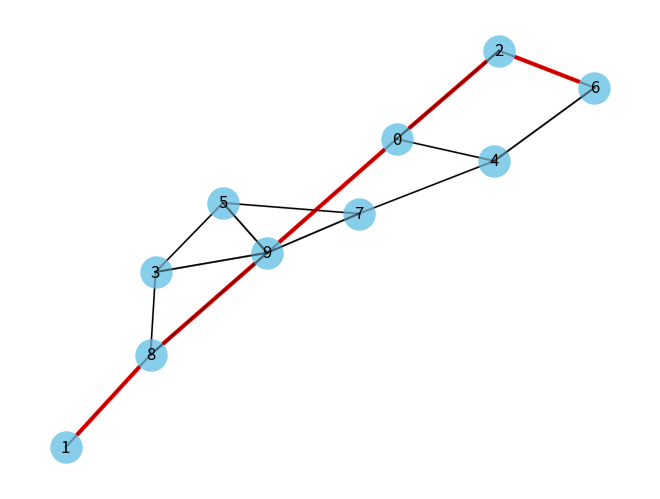

Python code for this plot:
import heapq
import math
import networkx as nx
import matplotlib.pyplot as plt

def shortest_path(G, start, goal):
    def distance(node1, node2):
        pos1 = pos[node1]
        pos2 = pos[node2]
        return math.sqrt((pos2[0] - pos1[0])**2 + (pos2[1] - pos1[1])**2)
    
    # Initialisation des variables
    node_before = dict()
    explored = {start}
    g_cost = {start: 0}
    f_total = {distance(start, goal): start}
    frontier_heap = list(f_total.keys())
    heapq.heapify(frontier_heap)
    
    while len(frontier_heap) > 0:
        current_node = f_total[heapq.heappop(frontier_heap)]
        
        if current_node == goal:
            return construct_path(node_before, current_node)
        else:
            for next_node in G.neighbors(current_node):
                neighboor_g_value = g_cost[current_node] + G[current_node][next_node].get('weight', 1)  # Use edge weight if available
                if next_node not in g_cost or neighboor_g_value < g_cost[next_node]:
                    node_before[next_node] = current_node
                    g_cost[next_node] = neighboor_g_value
                    f_value = g_cost[next_node] + distance(next_node, goal)
                    f_total[f_value] = next_node
                    heapq.heappush(frontier_heap, f_value)
    
    return -1 

def construct_path(dictionary, last_node):
    path = [last_node]
    while last_node in dictionary:
        last_node = dictionary[last_node]
        path = [last_node] + path
    return path

# Création du graphe
G = nx.Graph()
G.add_nodes_from(range(1, 10))  # 9 nodes
edges = [(1, 8), (8, 3), (8, 9), (3, 5), (3, 9), (5, 7), (5, 9), (7, 4), (7, 9), (4, 6), (4, 0), (6, 4), (6, 2), (2, 0), (0, 9), (0, 2), (9, 7), (9, 5), (9, 3), (9, 8)]
G.add_edges_from(edges)

# Dessiner le graphe
pos = nx.spring_layout(G)
nx.draw(G, pos, with_labels=True, node_size=500, node_color="skyblue")
for edge in edges:
    plt.plot([pos[edge[0]][0], pos[edge[1]][0]], [pos[edge[0]][1], pos[edge[1]][1]], 'k-', alpha=0.3)

# Utiliser l'algorithme A* pour trouver le chemin le plus court entre les nœuds 1 et 6
shortest_path = shortest_path(G, 1, 6)
print("Shortest Path:", shortest_path)

# Dessiner le chemin le plus court
nx.draw_networkx_edges(G, pos, edgelist=[(shortest_path[i], shortest_path[i+1]) for i in range(len(shortest_path)-1)], width=3, edge_color='r')
plt.axis("off")
plt.show()
